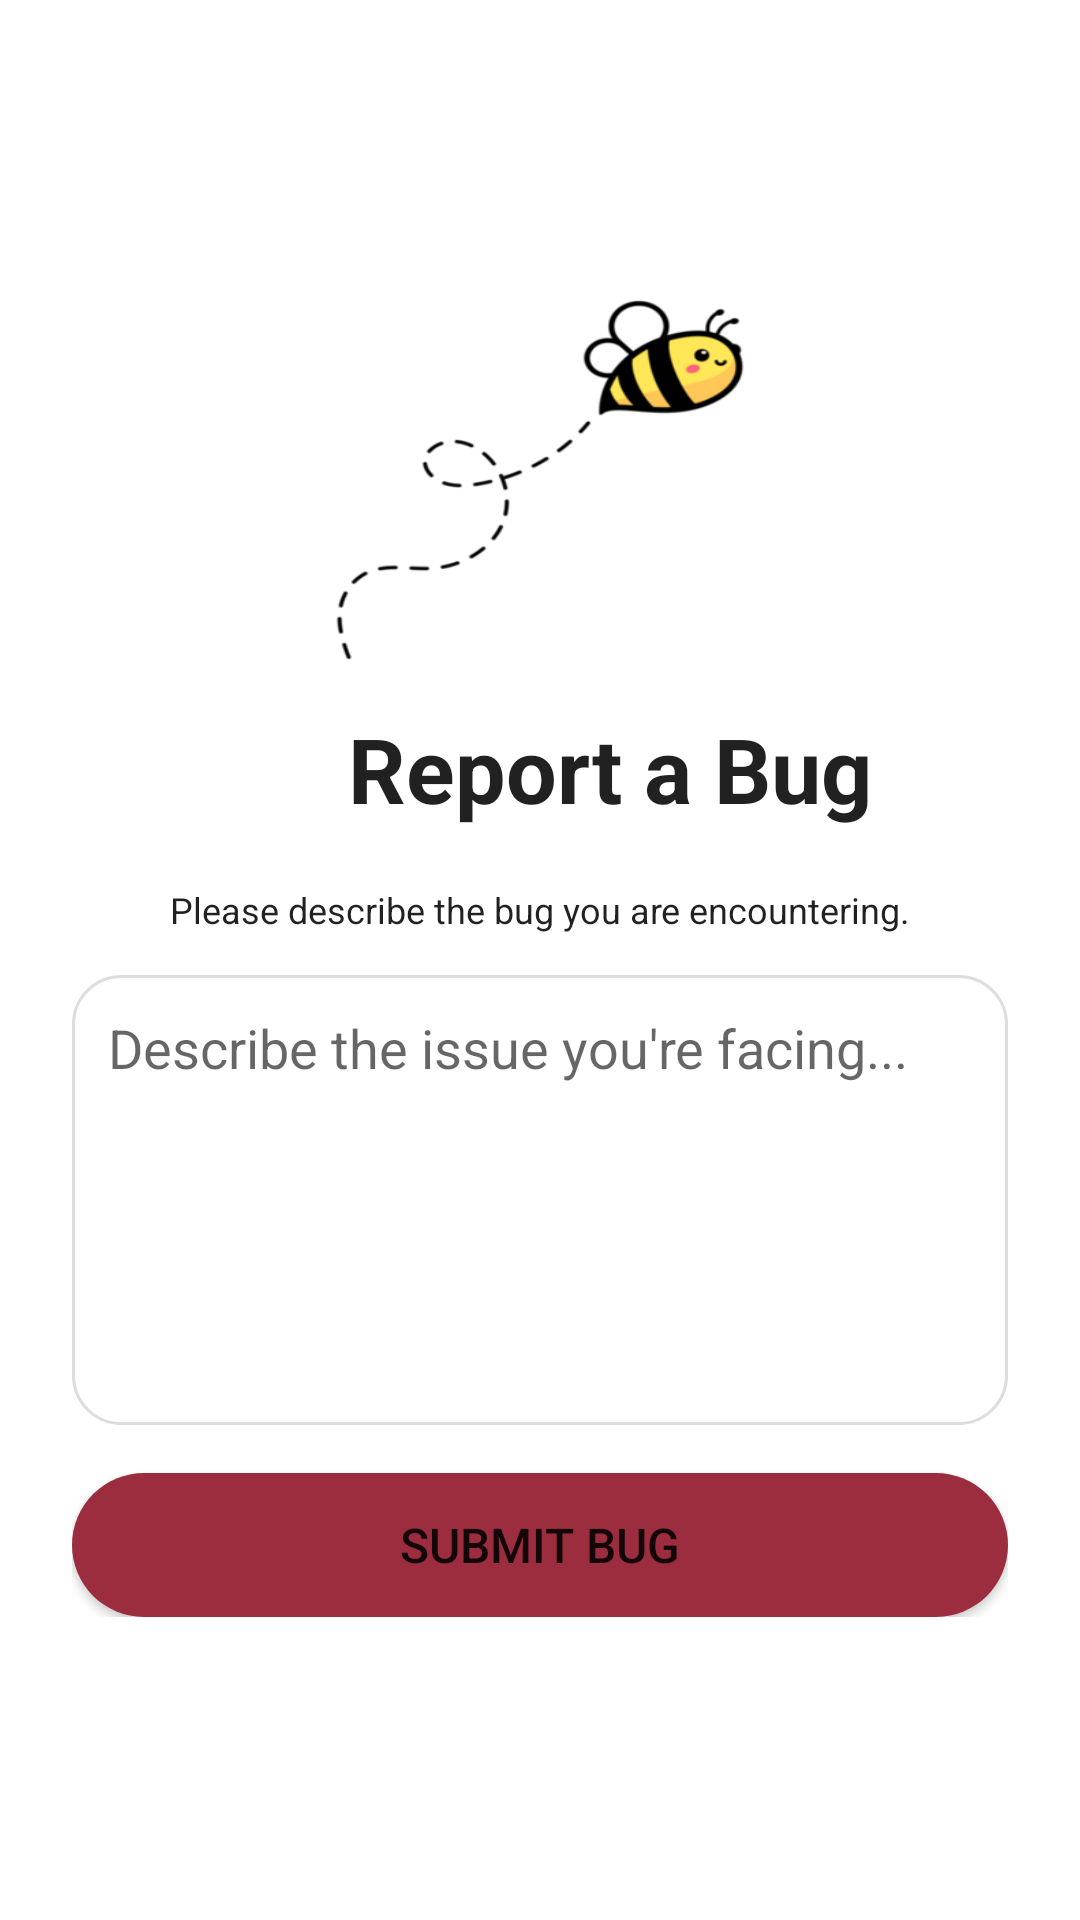

Produce the Android XML layout that renders to this screen, including the resource entries it uses.
<!-- AndroidManifest.xml: application theme Theme.EventMingle -->
<!-- res/layout/fragment_report_bug.xml -->
<?xml version="1.0" encoding="utf-8"?>
<ScrollView xmlns:android="http://schemas.android.com/apk/res/android"
android:layout_width="match_parent"
android:layout_height="match_parent">

<LinearLayout
    android:layout_width="match_parent"
    android:layout_height="wrap_content"
    android:padding="24dp"
    android:orientation="vertical">

    <ImageView
        android:layout_width="182dp"
        android:layout_height="152dp"
        android:layout_gravity="center"
        android:layout_marginTop="60dp"
        android:background="@drawable/bug_img">

    </ImageView>

    <TextView
        android:layout_width="359dp"
        android:layout_height="59dp"
        android:text="Report a Bug"
        android:textAlignment="center"
        android:textColor="?android:textColorPrimary"
        android:textSize="30sp"
        android:textStyle="bold" />

    <TextView
        android:layout_width="match_parent"
        android:layout_height="30dp"
        android:text="@string/bugReport"
        android:textAlignment="center"
        android:textColor="?android:textColorPrimary"
        android:textSize="12sp" />

    <EditText
        android:id="@+id/etBugDescription"
        android:hint="Describe the issue you're facing..."
        android:layout_width="match_parent"
        android:layout_height="150dp"
        android:gravity="top"
        android:background="@drawable/card_background"
        android:padding="12dp"
        android:inputType="textMultiLine" />

    <Button
        android:id="@+id/btnSubmitBug"
        android:text="Submit Bug"
        android:layout_marginTop="16dp"
        android:textSize="16sp"
        android:layout_width="match_parent"
        android:layout_height="wrap_content"
        android:background="@drawable/btn_plum_rounded"/>
</LinearLayout>
</ScrollView>
<!-- resources referenced by this layout -->
<resources>
  <!-- drawable btn_plum_rounded (drawable) -->
  <?xml version="1.0" encoding="utf-8"?>
  <shape xmlns:android="http://schemas.android.com/apk/res/android" android:shape="rectangle">
      <solid android:color="#9C2D3F"/>
      <corners android:radius="50dp"/>
      <padding
          android:left="16dp"
          android:top="12dp"
          android:right="16dp"
          android:bottom="12dp"/>
  </shape>
  <!-- drawable bug_img: png bitmap (drawable, 14747 bytes) -->
  <!-- drawable card_background (drawable) -->
  <?xml version="1.0" encoding="utf-8"?>
      <shape xmlns:android="http://schemas.android.com/apk/res/android"
          android:shape="rectangle">
  
          
          <solid android:color="#FFFFFF" />
  
          
          <corners android:radius="16dp" />
  
          
          <stroke
              android:width="1dp"
              android:color="#DDDDDD" />
      </shape>
  <string name="bugReport">Please describe the bug you are encountering.</string>
  <style name="Theme.EventMingle" parent="Theme.MaterialComponents.DayNight">
          <item name="windowActionBar">false</item>
          <item name="windowNoTitle">true</item>
          
          <item name="colorPrimary">@color/plum</item>
          <item name="colorPrimaryVariant">@color/purple_700</item>
  
          <item name="colorOnPrimary">@color/white</item>
          
          <item name="colorSecondary">@color/plum</item>
          <item name="colorSecondaryVariant">@color/teal_700</item>
          <item name="colorOnSecondary">@color/black</item>
          
          <item name="android:statusBarColor">?attr/colorPrimaryVariant</item>
          
  
      </style>
  <color name="plum">#9e3b51</color>
  <color name="purple_700">#FF3700B3</color>
  <color name="white">#FFFFFFFF</color>
  <color name="teal_700">#FF018786</color>
  <color name="black">#FF000000</color>
</resources>
